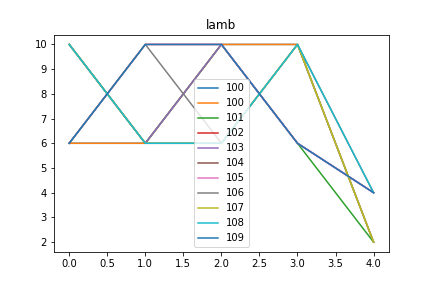

Source data for this figure (header and first rows):
lamb, Max_fit, Gen, Dataset, Dist, Hof
100, 5.0, 11, [6, 10, 6, 10, 6, 10, 6, 10, 4, 2], 0.02817, [6, 6, 10, 10, 2]
101, 5.0, 12, [6, 10, 6, 10, 6, 10, 6, 10, 4, 2], 0.02817, [10, 6, 10, 6, 2]
102, 5.0, 12, [6, 10, 6, 10, 6, 10, 6, 10, 4, 2], 0.02817, [6, 10, 10, 6, 4]
103, 5.0, 8, [6, 10, 6, 10, 6, 10, 6, 10, 4, 2], 0.02817, [10, 6, 10, 6, 4]
104, 5.0, 12, [6, 10, 6, 10, 6, 10, 6, 10, 4, 2], 0.02817, [10, 6, 6, 10, 4]
105, 5.0, 11, [6, 10, 6, 10, 6, 10, 6, 10, 4, 2], 0.02817, [6, 10, 10, 6, 4]
106, 5.0, 10, [6, 10, 6, 10, 6, 10, 6, 10, 4, 2], 0.02817, [6, 10, 6, 10, 2]
107, 5.0, 12, [6, 10, 6, 10, 6, 10, 6, 10, 4, 2], 0.02817, [10, 6, 6, 10, 2]
108, 5.0, 11, [6, 10, 6, 10, 6, 10, 6, 10, 4, 2], 0.02817, [10, 6, 6, 10, 4]
109, 5.0, 8, [6, 10, 6, 10, 6, 10, 6, 10, 4, 2], 0.02817, [6, 10, 10, 6, 4]
